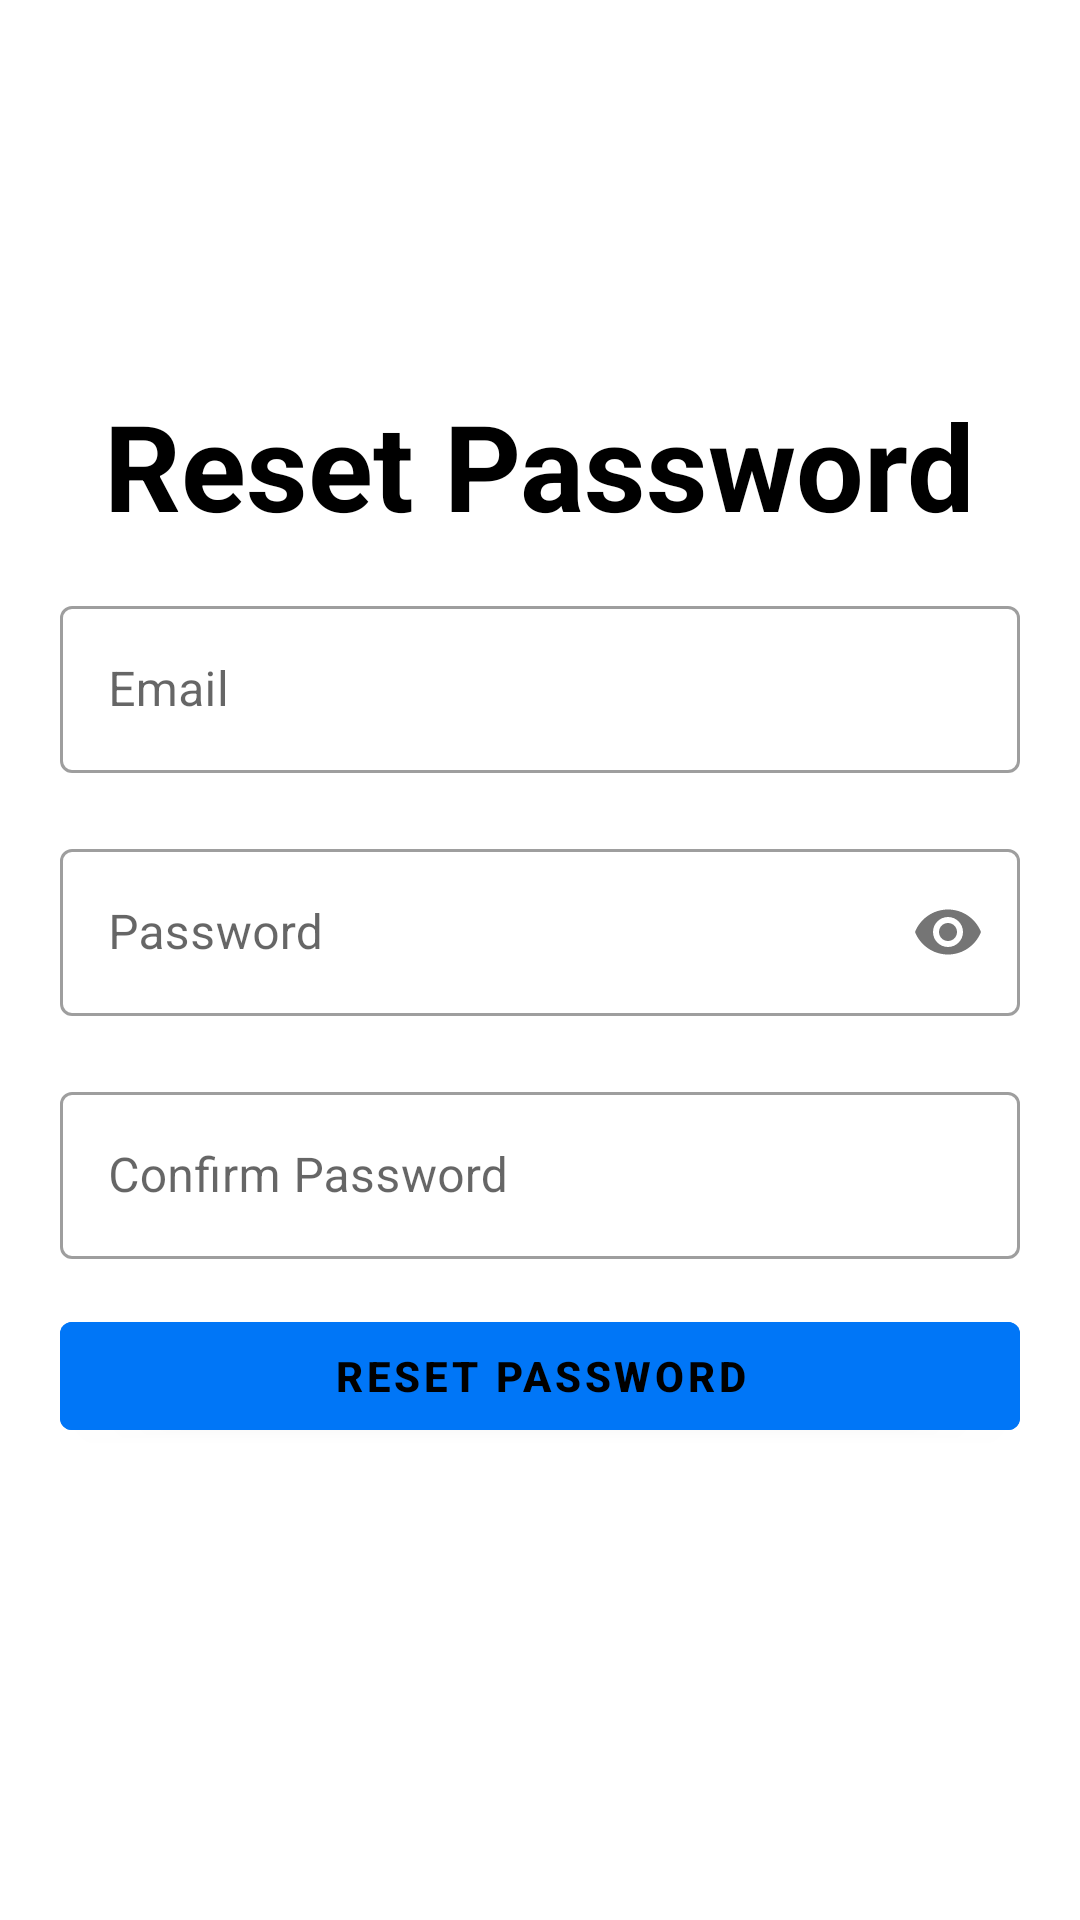

Here is an Android app screen rendered from its layout file. Give the layout XML and the strings, colors and styles it references.
<!-- AndroidManifest.xml: application theme Theme.Integration1 -->
<!-- res/layout/activity_forgot_password.xml -->
<?xml version="1.0" encoding="utf-8"?>
<LinearLayout xmlns:android="http://schemas.android.com/apk/res/android"
    xmlns:app="http://schemas.android.com/apk/res-auto"
    xmlns:tools="http://schemas.android.com/tools"
    android:layout_width="match_parent"
    android:layout_height="match_parent"
    android:orientation="vertical"
    android:gravity="center"
    tools:context=".ForgotPasswordActivity">

    <TextView
        android:layout_width="wrap_content"
        android:layout_height="wrap_content"
        android:text="Reset Password"
        android:layout_marginVertical="5dp"
        android:textColor="#000"
        android:textStyle="bold"
        android:textSize="40dp" />

    <com.google.android.material.textfield.TextInputLayout
        android:id="@+id/email_til_id"
        style="@style/Widget.MaterialComponents.TextInputLayout.OutlinedBox"
        android:layout_width="match_parent"
        android:layout_height="wrap_content"
        android:layout_marginHorizontal="20dp"
        android:layout_marginVertical="10dp"
        android:hint="Email"
        app:startIconDrawable="@mipmap/at_sign">

        <com.google.android.material.textfield.TextInputEditText
            android:id="@+id/email_et_id"
            android:layout_width="match_parent"
            android:layout_height="wrap_content"
            android:inputType="textEmailAddress" />
    </com.google.android.material.textfield.TextInputLayout>

    <com.google.android.material.textfield.TextInputLayout
        android:id="@+id/password_til_id"
        style="@style/Widget.MaterialComponents.TextInputLayout.OutlinedBox"
        android:layout_width="match_parent"
        android:layout_height="wrap_content"
        android:layout_marginHorizontal="20dp"
        android:layout_marginVertical="10dp"
        android:hint="Password"
        app:passwordToggleEnabled="true"
        app:startIconDrawable="@mipmap/key">

        <com.google.android.material.textfield.TextInputEditText
            android:id="@+id/password_et_id"
            android:layout_width="match_parent"
            android:layout_height="wrap_content"
            android:inputType="textPassword" />
    </com.google.android.material.textfield.TextInputLayout>

    <com.google.android.material.textfield.TextInputLayout
        android:id="@+id/confirm_password_til_id"
        style="@style/Widget.MaterialComponents.TextInputLayout.OutlinedBox"
        android:layout_width="match_parent"
        android:layout_height="wrap_content"
        android:layout_marginHorizontal="20dp"
        android:layout_marginVertical="10dp"
        android:hint="Confirm Password"
        app:startIconDrawable="@mipmap/key">

        <com.google.android.material.textfield.TextInputEditText
            android:id="@+id/confirm_password_et_id"
            android:layout_width="match_parent"
            android:layout_height="wrap_content"
            android:inputType="textPassword" />
    </com.google.android.material.textfield.TextInputLayout>

    <com.google.android.material.button.MaterialButton
        android:id="@+id/reset_btn_id"
        android:layout_width="match_parent"
        android:layout_height="wrap_content"
        android:layout_gravity="center_horizontal"
        android:layout_marginHorizontal="20dp"
        android:layout_marginVertical="5dp"
        android:backgroundTint="#0076F7"
        android:fontFamily="sans-serif-medium"
        android:text="Reset Password"
        android:textStyle="bold" />

    <TextView
        android:id="@+id/result_tv_id"
        android:layout_width="wrap_content"
        android:layout_height="wrap_content"
        android:layout_margin="5dp"
        android:text="Result will be here"
        android:textColor="#FF0000"
        android:visibility="invisible" />

</LinearLayout>
<!-- resources referenced by this layout -->
<resources>
  <style name="Theme.Integration1" parent="Theme.MaterialComponents.Light.NoActionBar">
          
          <item name="colorPrimary">@color/purple_500</item>
          <item name="colorPrimaryVariant">@color/purple_700</item>
          <item name="colorOnPrimary">@color/black</item>
          
          <item name="colorSecondary">@color/teal_200</item>
          <item name="colorSecondaryVariant">@color/teal_200</item>
          <item name="colorOnSecondary">@color/black</item>
          
          <item name="android:statusBarColor">@android:color/darker_gray</item>
          
      </style>
  <color name="purple_500">#FF6200EE</color>
  <color name="purple_700">#FF3700B3</color>
  <color name="black">#FF000000</color>
  <color name="teal_200">#FF03DAC5</color>
</resources>
